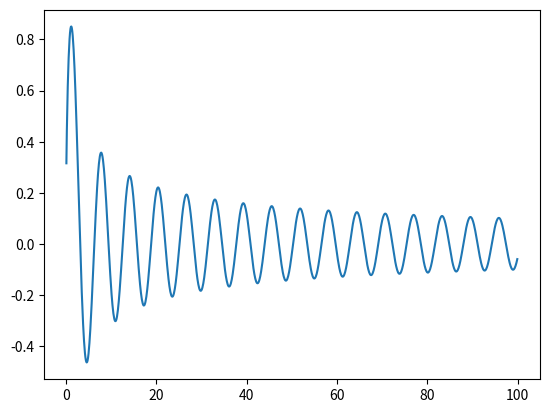

Recreate this plot in Python.
import math # импортирует библиотеку математических операций
import numpy as n # импортирует библиотеку для работы с массивами
import matplotlib.pyplot as g # имортирует библиотеку для построения графиков и создаёт переменную-график

# Эта программа рисует график функции, заданной выражением ниже

if __name__=='__main__': # позволяет запускать программу в консоли
    a = n.arange(0, 100, 0.1) # получаем значения аргумента от 0 до 99.9 включительно, с шагом 0.1
    g.plot(a, [math.sin(x) / x**0.5 for x in a]) # рисует график функции в квадратнах скобках
    g.show()# выводит график этой фунции